Run: headless pygame with SDL's dummy video driver; simulated clock (each Clock.tick advances the game by its frame time, no real sleeping); random seed 0; keys injected as events and as key.get_pressed() state; no mouse input.
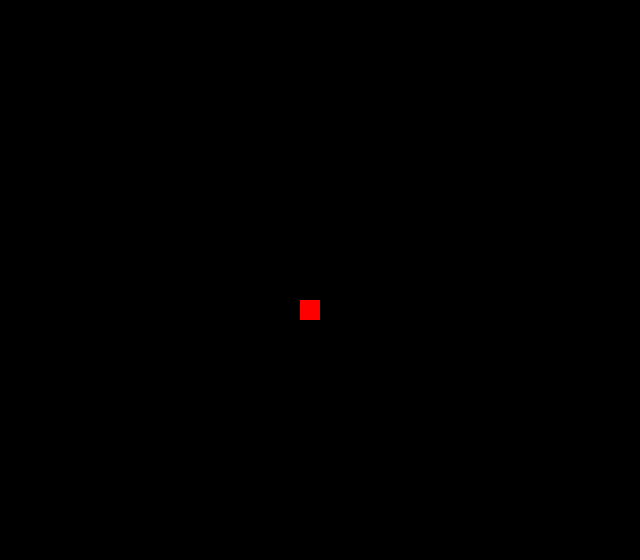
Frame 1 of 1 · flips 1–60 · no input (game ended)

The pygame program that drew these frames:

import pygame, sys, random
from pygame.locals import *

redColour = pygame.Color(255, 0, 0)
blackColour = pygame.Color(0, 0, 0)
whiteColour = pygame.Color(255, 255, 255)


def gameOver():
    pygame.quit()
    sys.exit()


def main():
    pygame.init()
    fpsClock = pygame.time.Clock()  # 获取帧率刷新控制对象

    playSurface = pygame.display.set_mode((640, 560))  # 创建游戏界面的大小
    pygame.display.set_caption('贪吃蛇')  # 创建游戏标题

    snakePosition = [100, 100]  # 蛇的位置
    snakeBody = [[100, 100], [80, 100], [60, 100]]  # 蛇身的位置
    targetPosition = [300, 300]  # 食物的位置
    targetflag = 1
    direction = 'right'  # 初始方向
    changeDirection = direction

    while True:
        for event in pygame.event.get():
            if event.type == QUIT:  # 如果鼠标点击 X，退出当前程序
                pygame.quit()
                sys.exit()

            elif event.type == KEYDOWN:  # 键盘按下监听
                if event.key == K_RIGHT or event.key == ord('d'):
                    changeDirection = 'right'
                if event.key == K_LEFT or event.key == ord('a'):
                    changeDirection = 'left'
                if event.key == K_UP or event.key == ord('w'):
                    changeDirection = 'up'
                if event.key == K_DOWN or event.key == ord('s'):
                    changeDirection = 'down'
                if event.key == K_ESCAPE:
                    pygame.event.post(pygame.event.Event(QUIT))

        if changeDirection == 'left' and not direction == 'right':
            direction = changeDirection
        if changeDirection == 'right' and not direction == 'left':
            direction = changeDirection
        if changeDirection == 'up' and not direction == 'down':
            direction = changeDirection
        if changeDirection == 'down' and not direction == 'up':
            direction = changeDirection

        # 3.7 根据方向移动蛇头的坐标
        if direction == 'right':
            snakePosition[0] += 20
        if direction == 'left':
            snakePosition[0] -= 20
        if direction == 'up':
            snakePosition[1] -= 20
        if direction == 'down':
            snakePosition[1] += 20

        # 蛇身增长
        snakeBody.insert(0, list(snakePosition))

        if snakePosition[0] == targetPosition[0] and snakePosition[1] == targetPosition[1]:
            targetflag = 0
        else:
            snakeBody.pop()

        if targetflag == 0:
            x = random.randrange(1, 32)
            y = random.randrange(1, 24)
            targetPosition = [int(x * 20), int(y * 20)]
            targetflag = 1

        playSurface.fill(blackColour)
        for position in snakeBody:  # rect(Surface, color, Rect, width=0)
            pygame.draw.rect(playSurface, whiteColour, Rect(position[0], position[1], 20, 20))  # 画蛇
            pygame.draw.rect(playSurface, redColour, Rect(targetPosition[0], targetPosition[1], 20, 20))  # 画目标方块

        pygame.display.flip()

        if snakePosition[0] > 900 or snakePosition[0] < 0:
            gameOver()
        elif snakePosition[1] > 900 or snakePosition[1] < 0:
            gameOver()

        fpsClock.tick(5)


if __name__ == "__main__":
    main()
